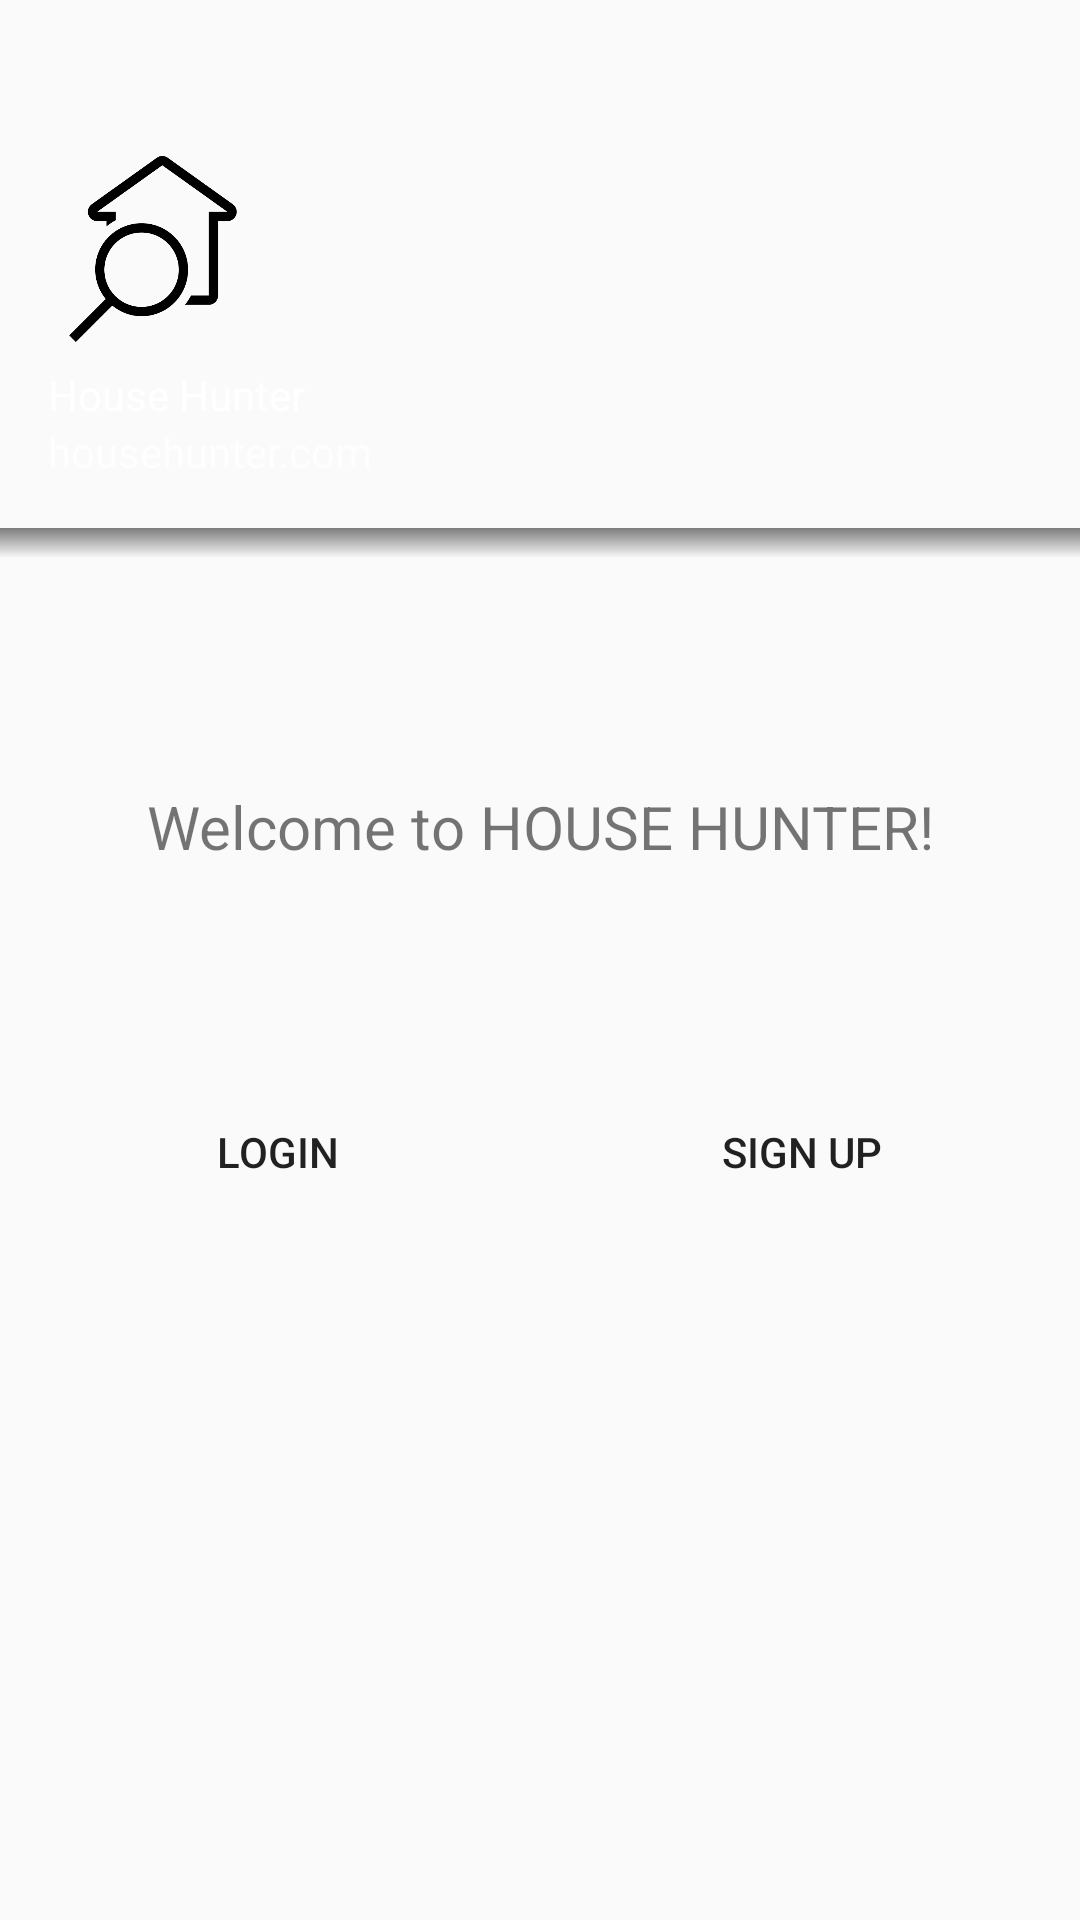

Write the Android layout XML for this screen, with the resource values it uses.
<!-- AndroidManifest.xml: application theme AppTheme.NoActionBar -->
<!-- res/layout/activity_home.xml -->
<?xml version="1.0" encoding="utf-8"?>
<LinearLayout xmlns:android="http://schemas.android.com/apk/res/android"
    xmlns:tools="http://schemas.android.com/tools"
    android:layout_width="match_parent"
    android:layout_height="match_parent"
    xmlns:app="http://schemas.android.com/apk/res-auto"
    tools:context=".HomeActivity"
    android:orientation="vertical">

    <LinearLayout
        android:layout_width="match_parent"
        android:layout_height="176dp">
        <include layout="@layout/nav_header_main"/>
    </LinearLayout>
    <LinearLayout
        android:layout_width="match_parent"
        android:layout_height="10dp"
        android:background="@drawable/shadow_border">
    </LinearLayout>


    <View
        android:layout_width="match_parent"
        android:layout_height="56dp"/>

    <LinearLayout
        android:layout_width="match_parent"
        android:layout_height="wrap_content"
        android:orientation="vertical">
        <View
            android:layout_width="match_parent"
            android:layout_height="20dp"/>

        <TextView
            android:layout_width="match_parent"
            android:layout_height="wrap_content"
            android:text="@string/welcome_to_house_hunter"
            android:textSize="20sp"
            android:textAlignment="center"/>

        <View
            android:layout_width="match_parent"
            android:layout_height="70dp"/>

        <LinearLayout
            android:layout_width="match_parent"
            android:layout_height="wrap_content"
            android:orientation="horizontal">

                <View
                    android:layout_width="10dp"
                    android:layout_height="match_parent"/>

            <LinearLayout
                android:layout_width="0dp"
                android:layout_weight="1"
                android:layout_height="55dp"
                android:orientation="vertical">
                <Button
                    android:layout_width="match_parent"
                    android:layout_height="50dp"
                    android:text="@string/login"
                    android:id="@+id/btnLogin"
                    android:tag="login"
                    style="@style/Widget.AppCompat.Button.Borderless"
                    android:onClick="btnClickedLoginOrSignup"/>

                <LinearLayout
                    android:layout_width="match_parent"
                    android:layout_height="10dp"
                    app:layout_constraintTop_toBottomOf="@id/btnLogin"
                    android:background="@drawable/shadow_border_btn">
                </LinearLayout>

            </LinearLayout>



                <View
                    android:layout_width="10dp"
                    android:layout_height="match_parent"/>

            <LinearLayout
                android:layout_width="0dp"
                android:layout_weight="1"
                android:layout_height="55dp"
                android:orientation="vertical">
                <Button
                    android:layout_width="match_parent"
                    android:layout_height="50dp"
                    android:text="@string/sign_up"
                    android:id="@+id/btnSignUp"
                    android:tag="signup"
                    style="@style/Widget.AppCompat.Button.Borderless"
                    android:onClick="btnClickedLoginOrSignup"/>
                <LinearLayout
                    android:layout_width="match_parent"
                    android:layout_height="10dp"
                    app:layout_constraintTop_toBottomOf="@id/btnSignUp"
                    android:background="@drawable/shadow_border_btn">
                </LinearLayout>

            </LinearLayout>


                <View
                    android:layout_width="10dp"
                    android:layout_height="match_parent"/>

        </LinearLayout>

    </LinearLayout>

    <View
        android:layout_width="match_parent"
        android:layout_height="80dp"/>
    
    <TextView
        android:layout_width="match_parent"
        android:layout_height="20dp"
        android:text="@string/no_server_connection_or_no_internet_connection_found_404"
        android:textColor="@color/red"
        android:textAlignment="center"
        android:id="@+id/txtNoServerConnection1"
        android:visibility="invisible"/>

    <TextView
        android:layout_width="match_parent"
        android:layout_height="20dp"
        android:text="@string/please_check_internet_connection"
        android:textColor="@color/red"
        android:textAlignment="center"
        android:id="@+id/txtNoServerConnection2"
        android:visibility="invisible"/>

    <TextView
        android:layout_width="match_parent"
        android:layout_height="20dp"
        android:text="@string/or_make_sure_server_is_running"
        android:textColor="@color/red"
        android:textAlignment="center"
        android:id="@+id/txtNoServerConnection3"
        android:visibility="invisible"/>







</LinearLayout>
<!-- res/layout/nav_header_main.xml (included above) -->
<?xml version="1.0" encoding="utf-8"?>
<LinearLayout xmlns:android="http://schemas.android.com/apk/res/android"
    xmlns:app="http://schemas.android.com/apk/res-auto"
    android:layout_width="match_parent"
    android:layout_height="176dp"
    android:background="@drawable/side_nav_bar"
    android:gravity="bottom"
    android:orientation="vertical"
    android:paddingLeft="16dp"
    android:paddingTop="16dp"
    android:paddingRight="16dp"
    android:paddingBottom="16dp"
    android:theme="@style/ThemeOverlay.AppCompat.Dark"
    android:elevation="5dp">

    <ImageView
        android:id="@+id/imageView"
        android:layout_width="70dp"
        android:layout_height="70dp"
        android:contentDescription="profile pic"
        android:paddingTop="8dp"
        app:srcCompat="@drawable/app_icon" />

    <TextView
        android:layout_width="match_parent"
        android:layout_height="wrap_content"
        android:paddingTop="8dp"
        android:text="House Hunter"
        android:textAppearance="@style/TextAppearance.AppCompat.Body1" />

    <TextView
        android:id="@+id/textView"
        android:layout_width="wrap_content"
        android:layout_height="wrap_content"
        android:text="househunter.com" />

</LinearLayout>
<!-- resources referenced by this layout -->
<resources>
  <color name="red">#ff0000</color>
  <!-- drawable app_icon: png bitmap (drawable, 7354 bytes) -->
  <!-- drawable shadow_border (drawable) -->
  <?xml version="1.0" encoding="utf-8"?>
  <shape xmlns:android="http://schemas.android.com/apk/res/android">
      <gradient
          android:startColor="#80000000"
          android:endColor="@android:color/transparent"
          android:angle="270" >
      </gradient>
  </shape>
  <string name="login">Login</string>
  <string name="no_server_connection_or_no_internet_connection_found_404">no server connection or no internet connection found 404.</string>
  <string name="or_make_sure_server_is_running">or make sure server is running.</string>
  <string name="please_check_internet_connection">Please check internet connection</string>
  <string name="sign_up">Sign up</string>
  <string name="welcome_to_house_hunter">Welcome to HOUSE HUNTER!</string>
  <style name="AppTheme.NoActionBar">
          <item name="windowActionBar">false</item>
          <item name="windowNoTitle">true</item>
      </style>
</resources>
